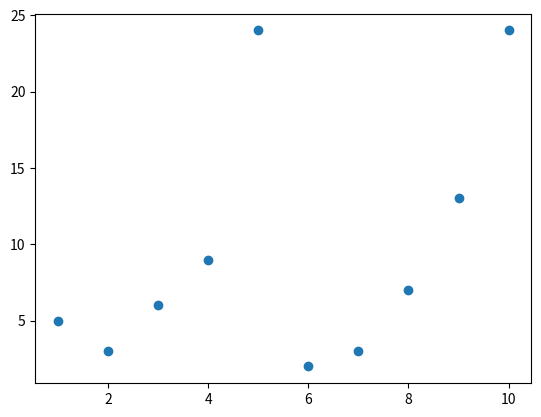

The matplotlib source for this figure:
import matplotlib.pyplot as plt
import numpy as np

'''
x=np.array([80,85,89,93,96,99,104,110,120,124])
y=np.array([200,230,240,260,290,321,322,345,367,256])

font1={'family':'serif',
       'color':'blue',
       'size':20}
font2={'family':'serif',
       'color':'darkred',
       'size':15}

plt.title("Sports watch data",fontdict=font1)
plt.xlabel("Average Pulse",fontdict=font2)
plt.ylabel("Calorie Burnage",fontdict=font2)

plt.plot(x,y)
plt.grid(color='green',ls='--',linewidth=0.5)
plt.show()

#subplots:
#----------------
#plot 1
x_sub=np.array([0,1,2,3])
y_sub=np.array([3,4,6,7])
plt.subplot(1,2,1)  #syntax: plt.subplot(nrows,ncols,index)
plt.plot(x_sub,y_sub)

#plot 2
x2_sub=np.array([0,1,2,3])
y2_sub=np.array([10,20,30,40])
plt.subplot(1,2,2)
plt.plot(x2_sub,y2_sub)

x_sub2=np.array([0,1,2,3])
y_sub2=np.array([3,4,6,7])

plt.subplot(2,1,1)
plt.plot(x_sub2,y_sub2)
plt.title("Sales")

x2_sub2=np.array([0,1,2,3])
y2_sub2=np.array([10,20,30,40])

plt.subplot(2,1,2)
plt.plot(x2_sub2,y2_sub2)
plt.title("Income")

plt.suptitle("Goods and Services")
plt.show()
'''
#===========================================
#MATPLOTLIB SCATTER:
#==========================================
#Creating Scatter plots:
#-----------------------
x_scatter=np.array([1,2,3,4,5,6,7,8,9,10])
y_scatter=np.array([5,3,6,9,24,2,3,7,13,24])

plt.scatter(x_scatter,y_scatter)
plt.show()


